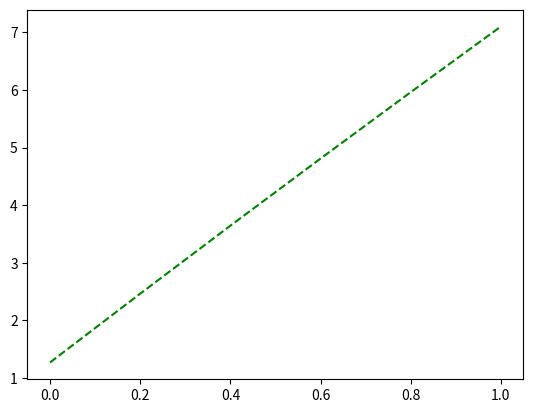

Write the Python code that produced this figure.
import numpy as np
import matplotlib.pyplot as plt
import math

mas_x = np.array([0,0.2,0.4,0.6,0.8,1])
mas_y = np.array([1.2715,2.4652,3.6443,4.8095,5.9614,7.1005])
h=mas_x[1]-mas_x[0]
x1=0.1
x2= 0.9
g1=((x1-mas_x[0])/h)
g2=((x2-mas_x[5])/h)
def  y(mas_y,j):
   mas=[]
   for i in range(1,len(mas_y)):
      mas.append(mas_y[i]-mas_y[i-1])
   if j==1:
      return mas
   else:
      j-=1
   return y(mas,j)
y1=(mas_y[0]+(g1*(y(mas_y,1)[0]))+(((g1*(g1-1))/math.factorial(2))*(y(mas_y,2)[0]))+(((g1*(g1-1)*(g1-2))/math.factorial(3))*(y(mas_y,3)[0]))+(((g1*(g1-1)*(g1-2)*(g1-3))/math.factorial(4))*(y(mas_y,4)[0]))+(((g1*(g1-1)*(g1-2)*(g1-3)*(g1-4))/math.factorial(5))*(y(mas_y,5)[0])))
y2=(mas_y[5]+(g2*(y(mas_y,1)[4]))+(((g2*(g2+1))/math.factorial(2))*(y(mas_y,2)[3]))+(((g2*(g2+1)*(g1+2))/math.factorial(3))*(y(mas_y,3)[2]))+(((g2*(g2+1)*(g2+2)*(g2+3))/math.factorial(4))*(y(mas_y,4)[1]))+(((g2*(g2-1)*(g2-2)*(g2-3)*(g2-4))/math.factorial(5))*(y(mas_y,5)[0])))

print("f(0.1)= ", y1)
print("f(0.9)= ", y2)
plt.plot(mas_x,mas_y, "g--")
plt.show()